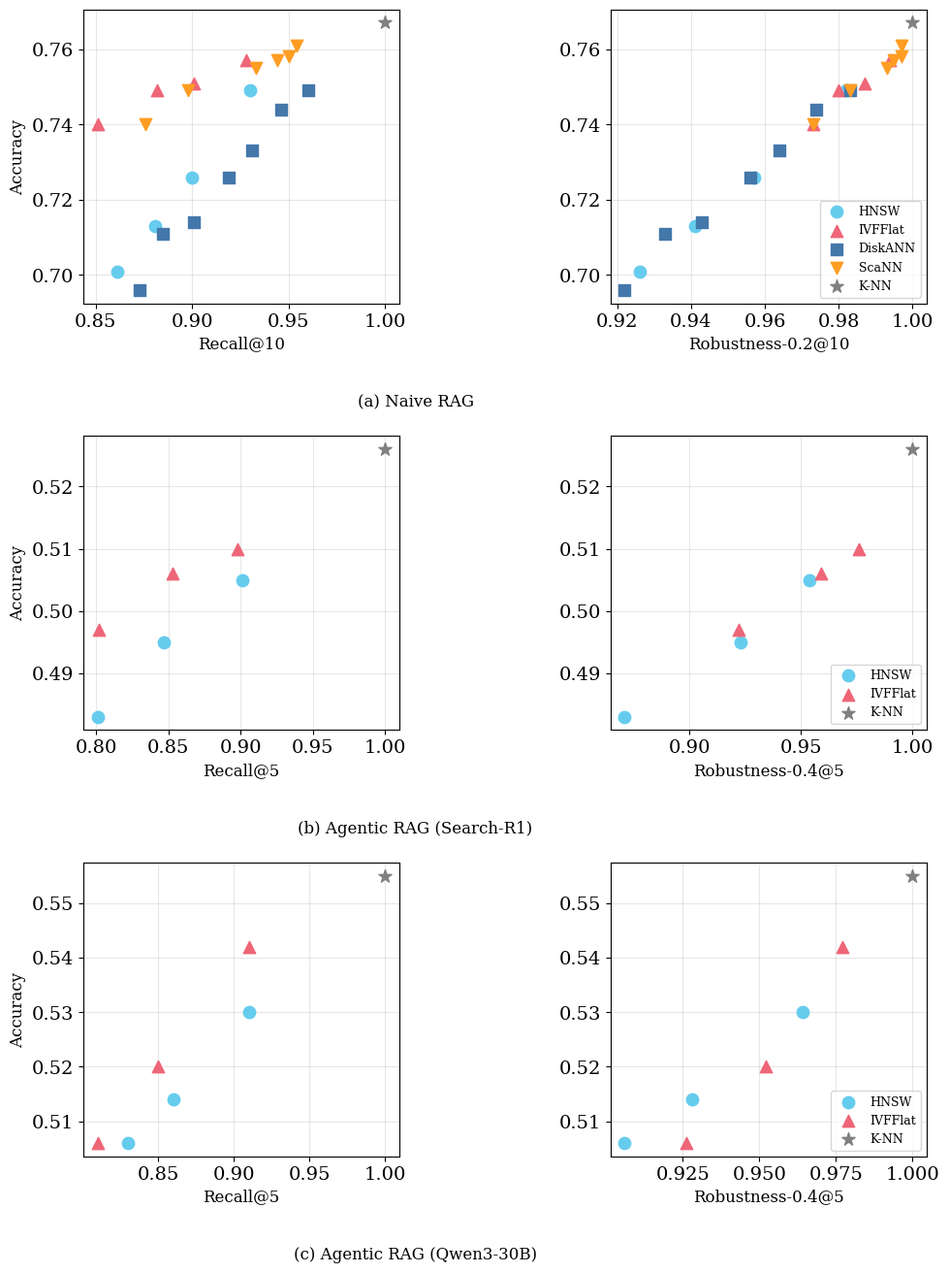

Source code (Python): (Note: this script raises an exception after producing the figure.)
#!/usr/bin/env python3
"""Generate RAG figure: 3 rows × 2 cols (Naive, Agentic Search-R1, Agentic Qwen3-30B)."""
import matplotlib
matplotlib.use('Agg')
import matplotlib.pyplot as plt
import numpy as np

# Colors matching our palette
c_hnsw = '#66CCEE'
c_ivf = '#EE6677'
c_diskann = '#4477AA'
c_scann = '#FF9D23'
c_knn = 'grey'

# ============================================================
# 1. NAIVE RAG (from Data.ipynb)
# ============================================================
hnsw_naive = [
    (0.861, 0.926, 0.701),  # recall, rob@0.2, accuracy
    (0.881, 0.941, 0.713),
    (0.900, 0.957, 0.726),
    (0.930, 0.982, 0.749),
]
ivf_naive = [
    (0.851, 0.973, 0.740),
    (0.882, 0.980, 0.749),
    (0.901, 0.987, 0.751),
    (0.928, 0.994, 0.757),
]
diskann_naive = [
    (0.885, 0.933, 0.711),
    (0.873, 0.922, 0.696),
    (0.901, 0.943, 0.714),
    (0.919, 0.956, 0.726),
    (0.931, 0.964, 0.733),
    (0.946, 0.974, 0.744),
    (0.960, 0.983, 0.749),
]
scann_naive = [
    (0.876, 0.973, 0.740),
    (0.898, 0.983, 0.749),
    (0.933, 0.993, 0.755),
    (0.944, 0.995, 0.757),
    (0.950, 0.997, 0.758),
    (0.954, 0.997, 0.761),
]
knn_naive = (1.0, 1.0, 0.767)

# ============================================================
# 2. AGENTIC RAG - Search-R1 Qwen2.5-7B (from Data.ipynb)
# ============================================================
hnsw_agentic_sr1 = [
    (0.801, 0.871, 0.483),  # recall@5, rob@0.4, accuracy
    (0.847, 0.923, 0.495),
    (0.901, 0.954, 0.505),
]
ivf_agentic_sr1 = [
    (0.802, 0.922, 0.497),
    (0.853, 0.959, 0.506),
    (0.898, 0.976, 0.510),
]
knn_agentic_sr1 = (1.0, 1.0, 0.526)

# ============================================================
# 3. AGENTIC RAG - Qwen3-30B-A3B (DocOnly accuracy — excludes internal knowledge)
# Recall/robustness from tuning query vectors; accuracy = DocOnly from doc-validity analysis
# ============================================================
hnsw_agentic_q3 = [
    (0.83, 0.906, 0.506),  # hnsw_ef30: DocOnly=50.6%
    (0.86, 0.928, 0.514),  # hnsw_ef40: DocOnly=51.4%
    (0.91, 0.964, 0.530),  # hnsw_ef80: DocOnly=53.0%
]
ivf_agentic_q3 = [
    (0.81, 0.926, 0.506),  # ivf_np60:  DocOnly=50.6%
    (0.85, 0.952, 0.520),  # ivf_np100: DocOnly=52.0%
    (0.91, 0.977, 0.542),  # ivf_np200: DocOnly=54.2%
]
knn_agentic_q3 = (1.0, 1.0, 0.555)  # knn_flat: DocOnly=55.5%

# ============================================================
# Plot
# ============================================================
plt.rcParams.update({'font.size': 14, 'font.family': 'serif'})
fig, axs = plt.subplots(3, 2, figsize=(10, 14))

def plot_row(ax_left, ax_right, datasets, knn_pt, x_label_left, x_label_right, y_label):
    for data, color, marker, label in datasets:
        recalls = [d[0] for d in data]
        robs = [d[1] for d in data]
        accs = [d[2] for d in data]
        ax_left.scatter(recalls, accs, marker=marker, color=color, label=label, s=80, zorder=3)
        ax_right.scatter(robs, accs, marker=marker, color=color, label=label, s=80, zorder=3)
    ax_left.scatter(knn_pt[0], knn_pt[2], marker='*', color=c_knn, label='K-NN', s=100, zorder=3)
    ax_right.scatter(knn_pt[1], knn_pt[2], marker='*', color=c_knn, label='K-NN', s=100, zorder=3)
    ax_left.set_xlabel(x_label_left, fontsize=12)
    ax_right.set_xlabel(x_label_right, fontsize=12)
    ax_left.set_ylabel(y_label, fontsize=12)
    ax_left.grid(True, alpha=0.3)
    ax_right.grid(True, alpha=0.3)
    ax_right.legend(fontsize=9, loc='lower right')

# Row (a): Naive RAG
plot_row(axs[0][0], axs[0][1],
    [(hnsw_naive, c_hnsw, 'o', 'HNSW'),
     (ivf_naive, c_ivf, '^', 'IVFFlat'),
     (diskann_naive, c_diskann, 's', 'DiskANN'),
     (scann_naive, c_scann, 'v', 'ScaNN')],
    knn_naive, 'Recall@10', 'Robustness-0.2@10', 'Accuracy')

# Row (b): Agentic RAG - Search-R1
plot_row(axs[1][0], axs[1][1],
    [(hnsw_agentic_sr1, c_hnsw, 'o', 'HNSW'),
     (ivf_agentic_sr1, c_ivf, '^', 'IVFFlat')],
    knn_agentic_sr1, 'Recall@5', 'Robustness-0.4@5', 'Accuracy')

# Row (c): Agentic RAG - Qwen3-30B
plot_row(axs[2][0], axs[2][1],
    [(hnsw_agentic_q3, c_hnsw, 'o', 'HNSW'),
     (ivf_agentic_q3, c_ivf, '^', 'IVFFlat')],
    knn_agentic_q3, 'Recall@5', 'Robustness-0.4@5', 'Accuracy')

# Row titles — bottom center of each row, no bold
for row, title in enumerate(['(a) Naive RAG', '(b) Agentic RAG (Search-R1)', '(c) Agentic RAG (Qwen3-30B)']):
    axs[row][0].text(1.05, -0.35, title,
                     transform=axs[row][0].transAxes,
                     fontsize=12, ha='center')

plt.tight_layout(rect=[0, 0, 1, 0.96])
plt.subplots_adjust(hspace=0.45)
plt.savefig('../Robustness-VLDB-Revision/figures/rag.pdf', format='pdf', bbox_inches='tight')
plt.show()
plt.close()
print("Saved: ../Robustness-VLDB-Revision/figures/rag.pdf")
